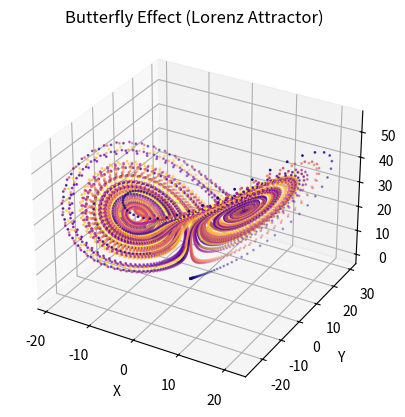

This figure's Python source:
import numpy as np
import matplotlib.pyplot as plt
from mpl_toolkits.mplot3d import Axes3D

# Lorenz system parameters
sigma = 10
rho = 28
beta = 8 / 3

dt = 0.01
steps = 10000

# Arrays
x = np.zeros(steps)
y = np.zeros(steps)
z = np.zeros(steps)

# Initial conditions
x[0], y[0], z[0] = 0.1, 0.0, 0.0

# Lorenz equations
for i in range(steps - 1):
    x[i+1] = x[i] + sigma * (y[i] - x[i]) * dt
    y[i+1] = y[i] + (x[i] * (rho - z[i]) - y[i]) * dt
    z[i+1] = z[i] + (x[i] * y[i] - beta * z[i]) * dt

# Color based on time
colors = np.linspace(0, 1, steps)

# 3D plot
fig = plt.figure()
ax = fig.add_subplot(projection='3d')

ax.scatter(x, y, z, c=colors, cmap='plasma', s=1)

ax.set_title("Butterfly Effect (Lorenz Attractor)")
ax.set_xlabel("X")
ax.set_ylabel("Y")
ax.set_zlabel("Z")
plt.savefig("butterfly_effect.png", dpi=300)

plt.show()
